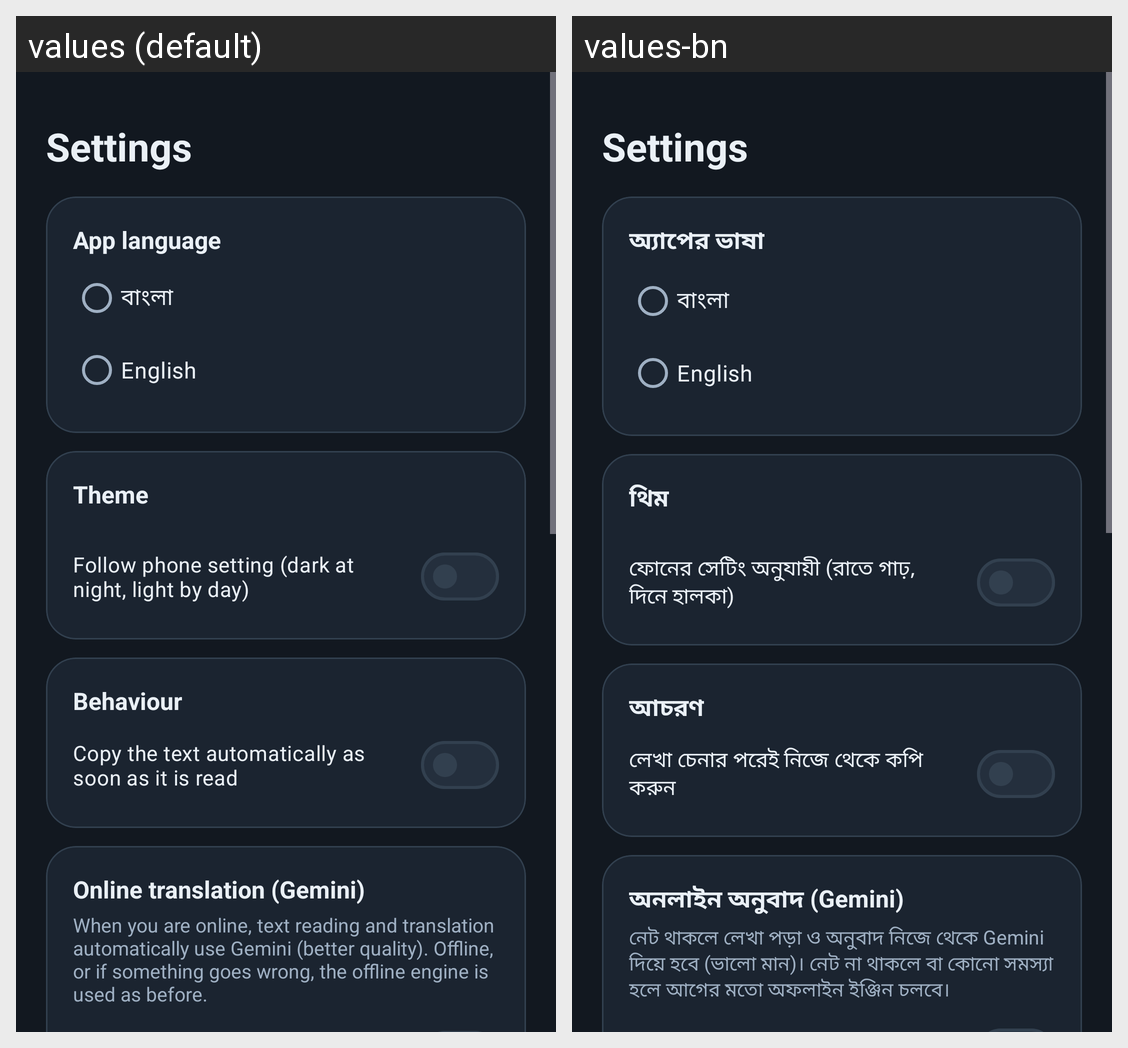

The Android screen above is rendered under two locales of the same app. Produce the string resources it draws, with the default and per-locale values.
Android screen res/layout/activity_settings.xml rendered under 2 locales, left to right: values (default), values-bn. Device: Nexus 5 (rendered at 1080×1920; each locale shown at half size, 540×960, under a caption strip naming it); theme Theme.TextLens.
Strings drawn on this screen, with the default value and each locale's value (text and hints the layout hard-codes, and strings that could not be matched under every locale, appear in the picture but are not listed):

settings_title
  values: Settings
  values-bn: Settings

settings_app_language
  values: App language
  values-bn: অ্যাপের ভাষা

lang_name_bn
  values: বাংলা
  values-bn: বাংলা

lang_name_en
  values: English
  values-bn: English

settings_theme
  values: Theme
  values-bn: থিম

settings_follow_system
  values: Follow phone setting (dark at night, light by day)
  values-bn: ফোনের সেটিং অনুযায়ী (রাতে গাঢ়, দিনে হালকা)

settings_behaviour
  values: Behaviour
  values-bn: আচরণ

settings_auto_copy
  values: Copy the text automatically as soon as it is read
  values-bn: লেখা চেনার পরেই নিজে থেকে কপি করুন

settings_gemini
  values: Online translation (Gemini)
  values-bn: অনলাইন অনুবাদ (Gemini)

settings_gemini_desc
  values: When you are online, text reading and translation automatically use Gemini (better quality). Offline, or if something goes wrong, the offline engine is used as before.
  values-bn: নেট থাকলে লেখা পড়া ও অনুবাদ নিজে থেকে Gemini দিয়ে হবে (ভালো মান)। নেট না থাকলে বা কোনো সমস্যা হলে আগের মতো অফলাইন ইঞ্জিন চলবে।
